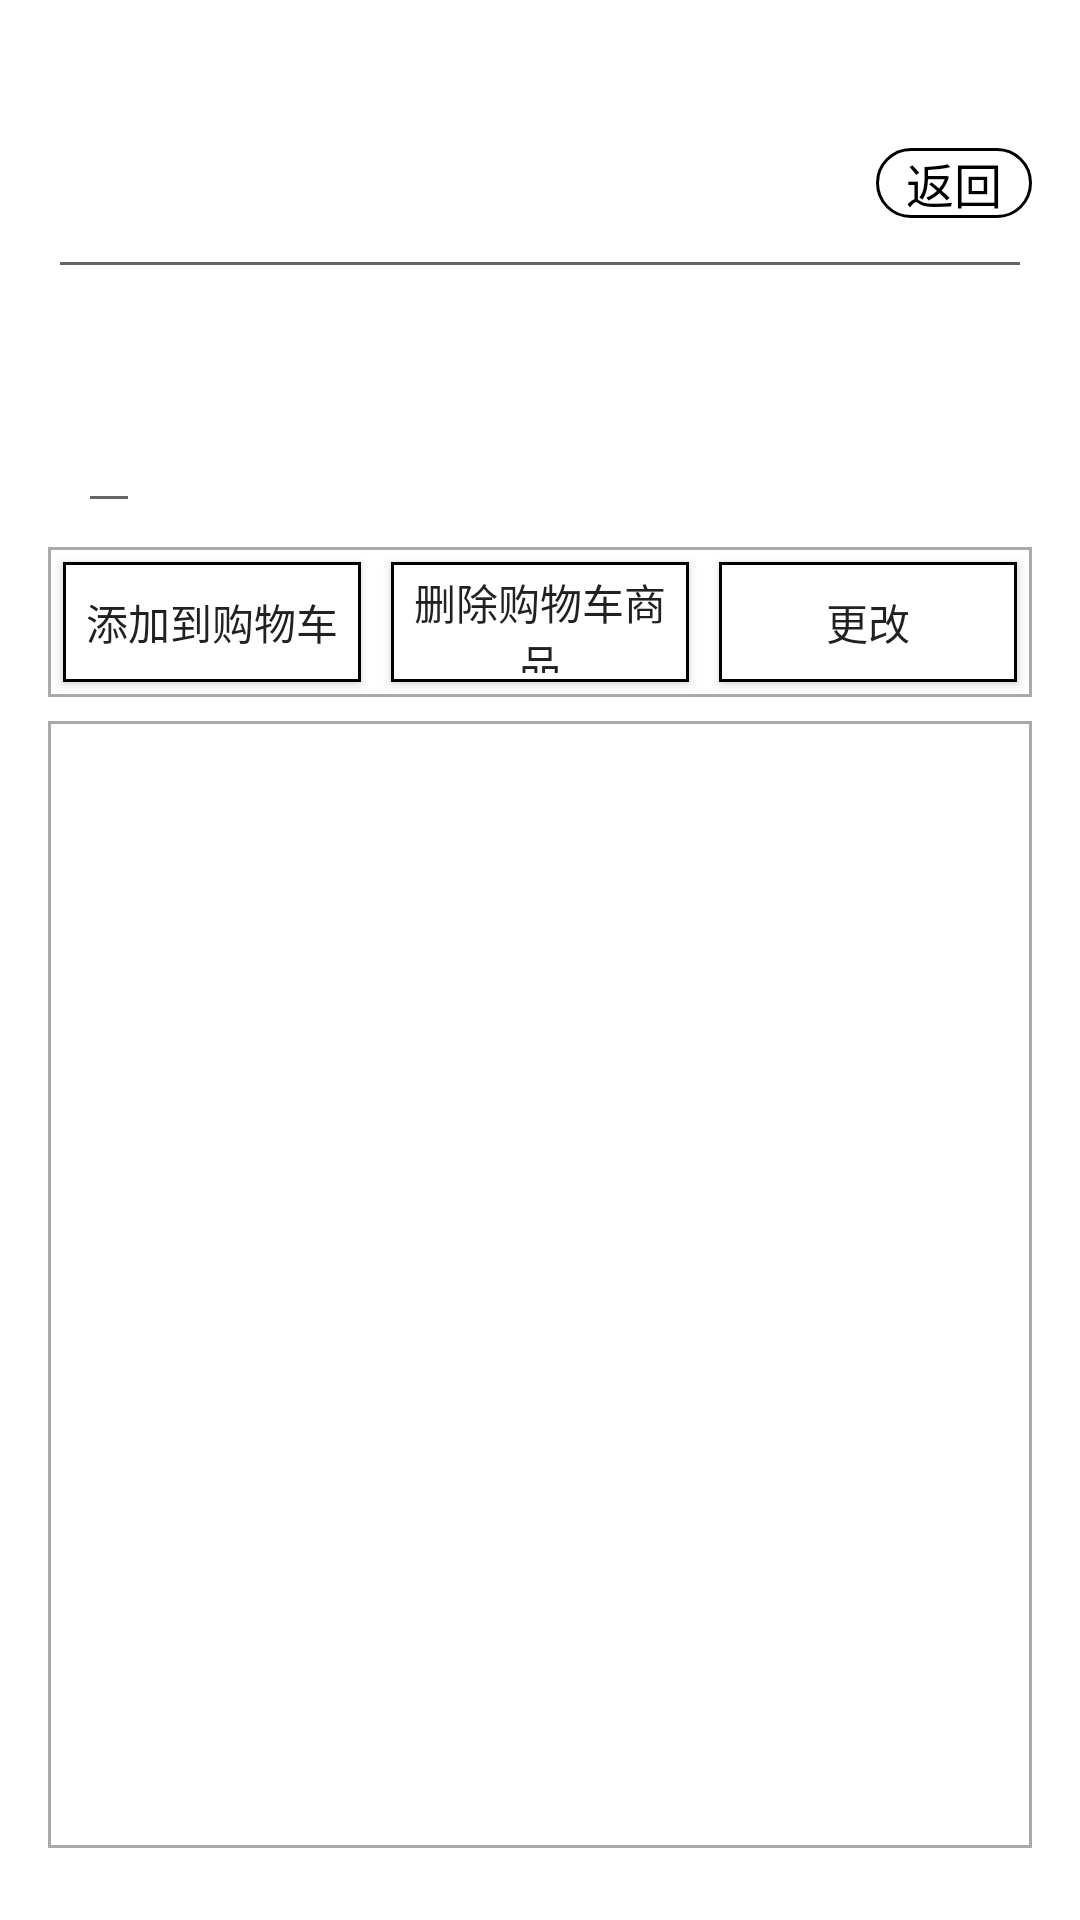

Write the Android layout XML for this screen, with the resource values it uses.
<!-- AndroidManifest.xml: application theme Theme.ShoppingCart -->
<!-- res/layout/activity_product_info.xml -->
<LinearLayout xmlns:android="http://schemas.android.com/apk/res/android"
    xmlns:tools="http://schemas.android.com/tools"
    android:layout_width="match_parent"
    android:layout_height="match_parent"
    android:orientation="vertical"
    android:padding="16dp">

    <RelativeLayout
        android:layout_width="match_parent"
        android:layout_height="wrap_content"
        android:orientation="horizontal"
        android:paddingTop="10dp"
        android:paddingBottom="10dp"
        android:layout_marginBottom="8dp"
        >
        <EditText
            android:id="@+id/info_pName_et"

            android:layout_width="match_parent"
            android:layout_height="wrap_content"

            android:layout_alignParentLeft="true"

            android:gravity="center|left"
            android:textSize="40dp"
            android:textColor="@android:color/black"

            style="@style/NoUnderlineEditText"
            tools:text="Product Name" />

        <TextView
            android:id="@+id/info_back_tv"

            android:layout_width="wrap_content"
            android:layout_height="wrap_content"
            android:layout_alignParentRight="true"

            android:layout_centerInParent="true"
            android:background="@drawable/info_back_radius"
            android:paddingLeft="10dp"
            android:paddingRight="10dp"

            android:gravity="center"
            android:text="返回"
            android:textColor="@color/black"
            android:textSize="16dp"></TextView>
    </RelativeLayout>

    <LinearLayout
        android:layout_width="match_parent"
        android:layout_height="wrap_content"
        android:orientation="horizontal"

        android:layout_marginBottom="8dp"
        >

        <TextView
            android:layout_width="wrap_content"
            android:layout_height="wrap_content"

            android:gravity="center"
            android:layout_gravity="center"

            android:textColor="@android:color/black"
            android:textSize="24dp"
            android:textAlignment="center"
            tools:text="价格：" />

        <EditText
            android:id="@+id/info_price_et"
            android:inputType="numberDecimal"

            style="@style/NoUnderlineEditText"
            android:layout_width="wrap_content"

            android:layout_height="wrap_content"
            android:layout_gravity="center"
            android:layout_marginLeft="10dp"

            android:layout_marginRight="10dp"

            android:gravity="center"

            android:textColor="@color/warm_amber"
            android:textSize="32dp"
            tools:text="9.99" />

        <TextView
            android:layout_width="wrap_content"
            android:layout_height="wrap_content"

            android:gravity="center"
            android:layout_gravity="center"

            android:textColor="@color/warm_amber"
            android:textSize="24dp"
            android:textAlignment="center"
            tools:text="元" />
    </LinearLayout>

    <LinearLayout
        android:layout_width="match_parent"
        android:layout_height="50dp"
        android:orientation="horizontal"

        android:layout_marginBottom="8dp"

        android:background="@drawable/border_pinfo_tv"
        >
        <Button
            android:id="@+id/info_add_btn"

            android:layout_width="0dp"
            android:layout_height="match_parent"
            android:layout_weight="1"

            android:layout_margin="5dp"

            android:background="@drawable/ps_button"
            android:text="添加到购物车"></Button>
        <Button
            android:id="@+id/info_sub_btn"

            android:layout_width="0dp"
            android:layout_height="match_parent"
            android:layout_weight="1"

            android:layout_margin="5dp"

            android:background="@drawable/ps_button"
            android:text="删除购物车商品"></Button>
        <Button
            android:id="@+id/info_up_btn"

            android:layout_width="0dp"
            android:layout_height="match_parent"
            android:layout_weight="1"

            android:layout_margin="5dp"

            android:background="@drawable/ps_button"
            android:text="更改"></Button>
    </LinearLayout>

    <EditText
        android:id="@+id/info_text_et"

        android:layout_width="match_parent"
        android:layout_height="match_parent"

        android:layout_marginBottom="8dp"
        android:paddingLeft="5dp"
        android:paddingRight="5dp"

        android:textColor="@android:color/darker_gray"
        tools:text="Product description goes here."
        android:textSize="20dp"
        android:gravity="top"

        android:background="@drawable/border_pinfo_tv"
        ></EditText>

</LinearLayout>
<!-- resources referenced by this layout -->
<resources>
  <color name="black">#FF000000</color>
  <color name="warm_amber">#FFB74D</color>
  <!-- drawable border_pinfo_tv (drawable) -->
  <?xml version="1.0" encoding="utf-8"?>
  <shape xmlns:android="http://schemas.android.com/apk/res/android">
      <stroke
          android:width="1dp"
          android:color="@android:color/darker_gray" />
      <solid android:color="@android:color/transparent" />
      <size android:height="1dp" />
  </shape>
  <!-- drawable info_back_radius (drawable) -->
  <?xml version="1.0" encoding="utf-8"?>
  <shape xmlns:android="http://schemas.android.com/apk/res/android">
      <solid android:color="@color/white"/>
      
      <corners
          android:bottomLeftRadius="25dp"
          android:topLeftRadius="25dp"
          android:topRightRadius="25dp"
          android:bottomRightRadius="25dp"
          />
      <stroke android:width="1dp" android:color="@color/black"/>
  </shape>
  <!-- drawable ps_button (drawable) -->
  <?xml version="1.0" encoding="utf-8"?>
  <selector xmlns:android="http://schemas.android.com/apk/res/android">
  <item android:state_pressed="true">
      <shape>
          <solid android:color="@color/pretty_light_blue" />
          <stroke android:width="1dp" android:color="@color/pastel_blue"/>
          <padding
              android:top="3dp"
              android:bottom="3dp"
              android:left="3dp"
              android:right="3dp"
              />
      </shape>
  </item>
  <item>
      <shape>
          <solid android:color="@color/white" />
          <stroke android:width="1dp" android:color="@color/black"/>
          <padding
              android:top="3dp"
              android:bottom="3dp"
              android:left="3dp"
              android:right="3dp"
              />
      </shape>
  </item>
  </selector>
  <style name="Theme.ShoppingCart" parent="Theme.MaterialComponents.DayNight.DarkActionBar">
          
          <item name="colorPrimary">@color/purple_500</item>
          <item name="colorPrimaryVariant">@color/purple_700</item>
          <item name="colorOnPrimary">@color/white</item>
          
          <item name="colorSecondary">@color/teal_200</item>
          <item name="colorSecondaryVariant">@color/teal_700</item>
          <item name="colorOnSecondary">@color/black</item>
          
          <item name="android:statusBarColor">?attr/colorPrimaryVariant</item>
          
      </style>
  <color name="white">#FFFFFFFF</color>
  <color name="pretty_light_blue">#E8F5FF</color>
  <color name="pastel_blue">#B2CCFF</color>
  <color name="purple_500">#FF6200EE</color>
  <color name="purple_700">#FF3700B3</color>
  <color name="teal_200">#FF03DAC5</color>
  <color name="teal_700">#FF018786</color>
</resources>
